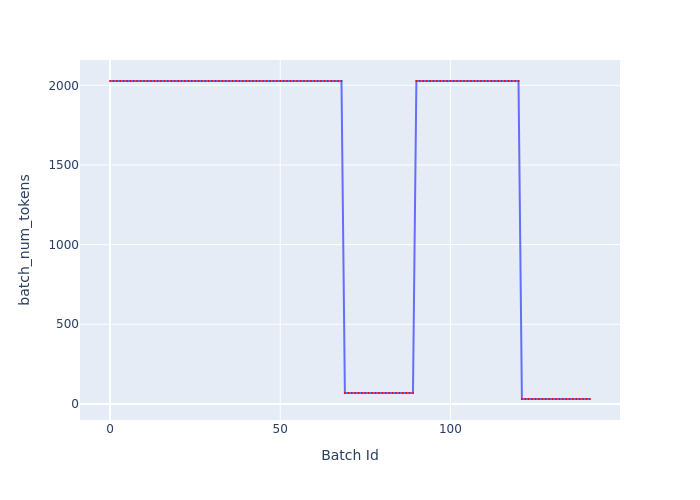

Data behind this chart, as committed beside it:
Batch Id, batch_num_tokens
0, 2027
1, 2027
2, 2027
3, 2027
4, 2027
5, 2027
6, 2027
7, 2027
8, 2027
9, 2027
10, 2027
11, 2027
12, 2027
13, 2027
14, 2027
15, 2027
16, 2027
17, 2027
18, 2027
19, 2027
20, 2027
21, 2027
22, 2027
23, 2027
24, 2027
25, 2027
26, 2027
27, 2027
28, 2027
29, 2027
30, 2027
31, 2027
32, 2027
33, 2027
34, 2027
35, 2027
36, 2027
37, 2027
38, 2027
39, 2027
40, 2027
41, 2027
42, 2027
43, 2027
44, 2027
45, 2027
46, 2027
47, 2027
48, 2027
49, 2027
50, 2027
51, 2027
52, 2027
53, 2027
54, 2027
55, 2027
56, 2027
57, 2027
58, 2027
59, 2027
... 82 more rows
